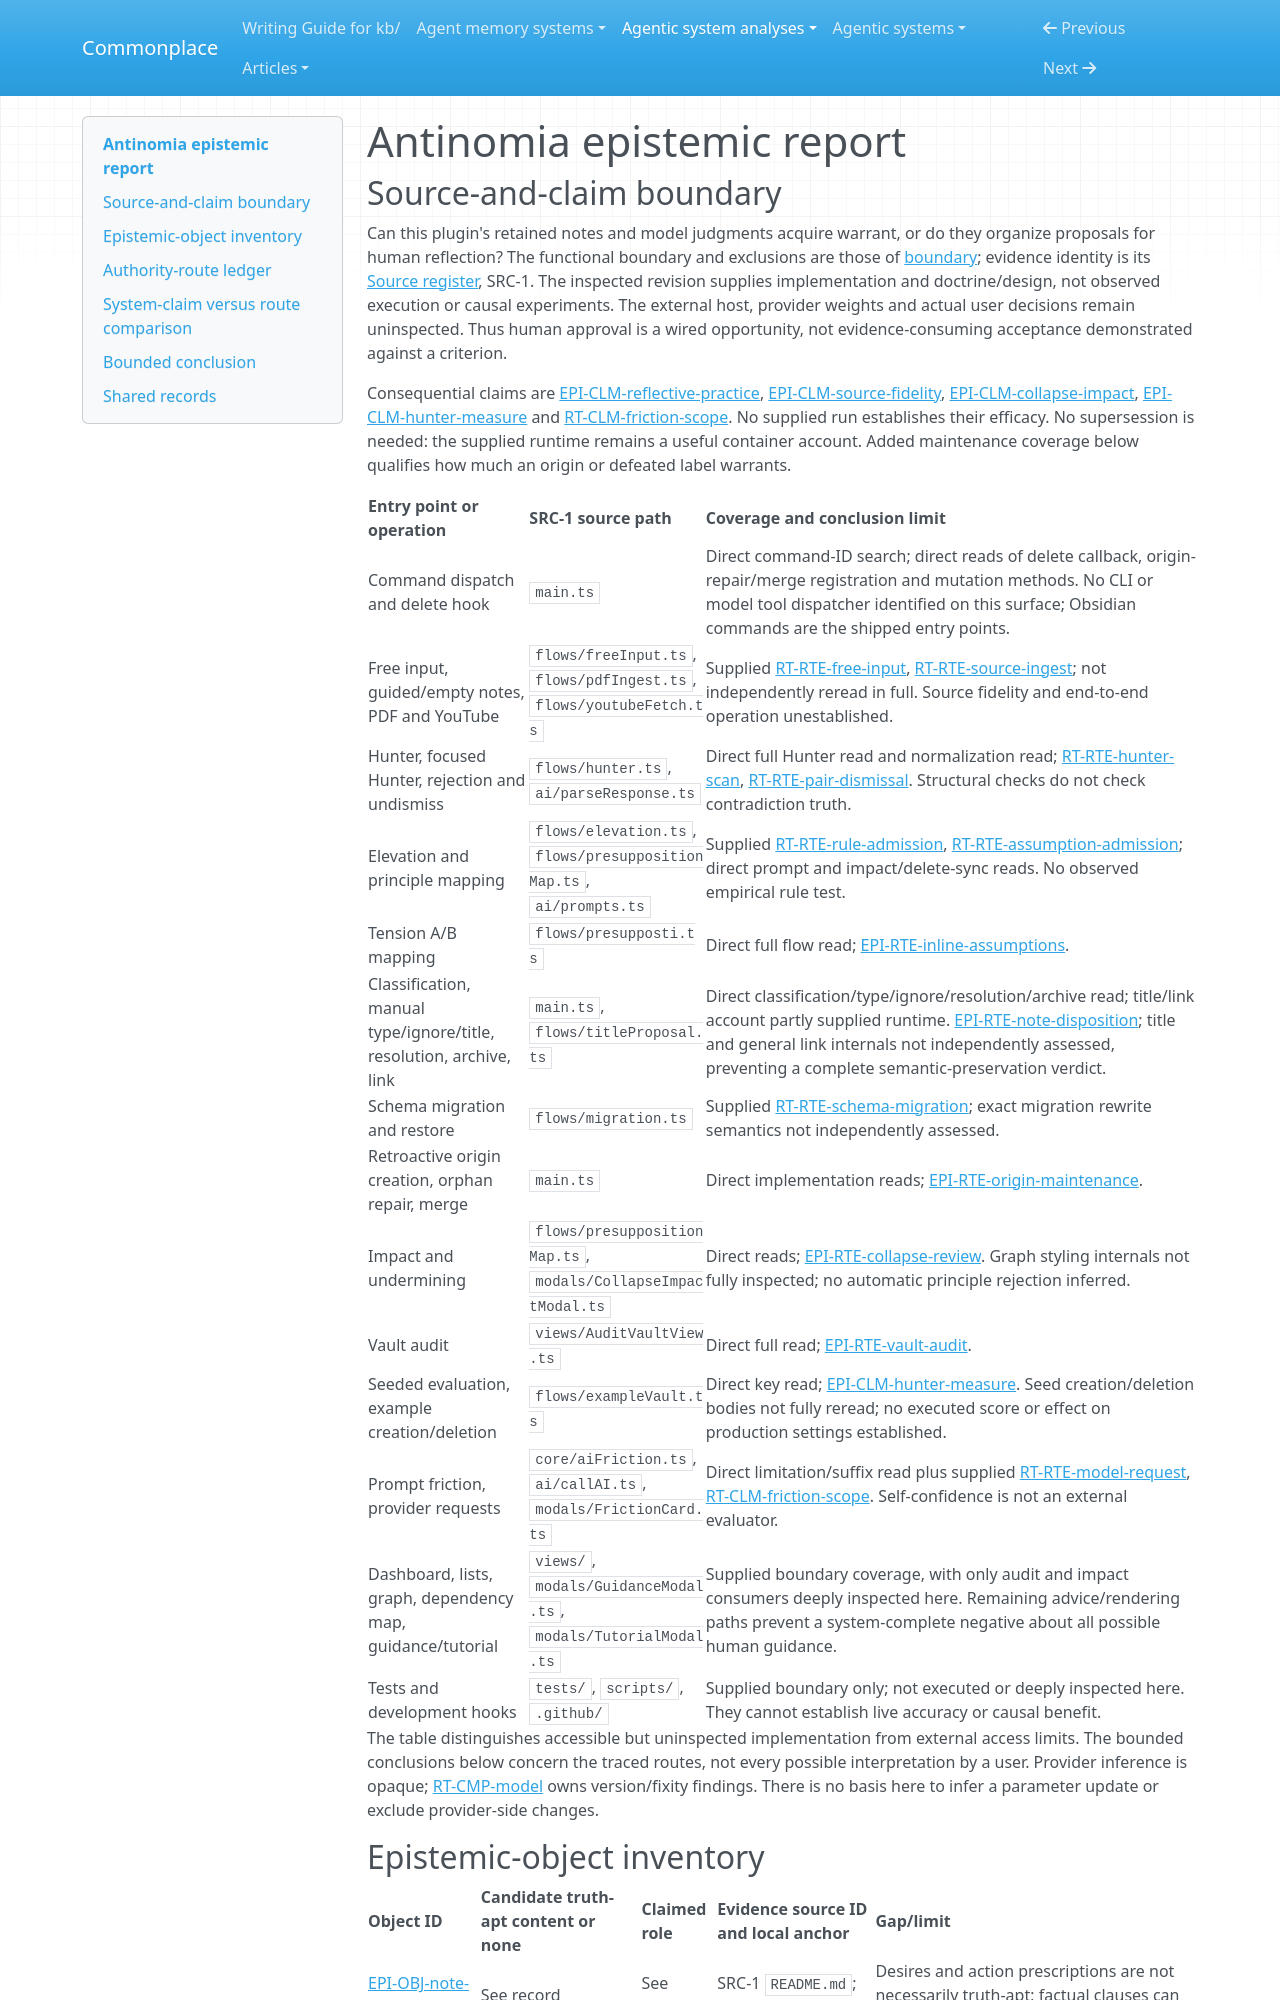

repository: zby/commonplace · page: agentic-system-analyses/retained/demartinogiuseppe--antinomia/epistemic/index.html · generator: mkdocs

---
type: agentic-system-analyses/types/agentic-system-epistemic-report.md
description: "Antinomia epistemic routes: model proposals, human admission, structural checks and retained withdrawal at the frozen plugin revision."
run-id: AAS-2026-11-08-antinomia-19694628edc2-01
reviewed-boundary: "6fafd01082fbecb2a18803500a1abe70a2bdc9f4"
---

# Antinomia epistemic report
